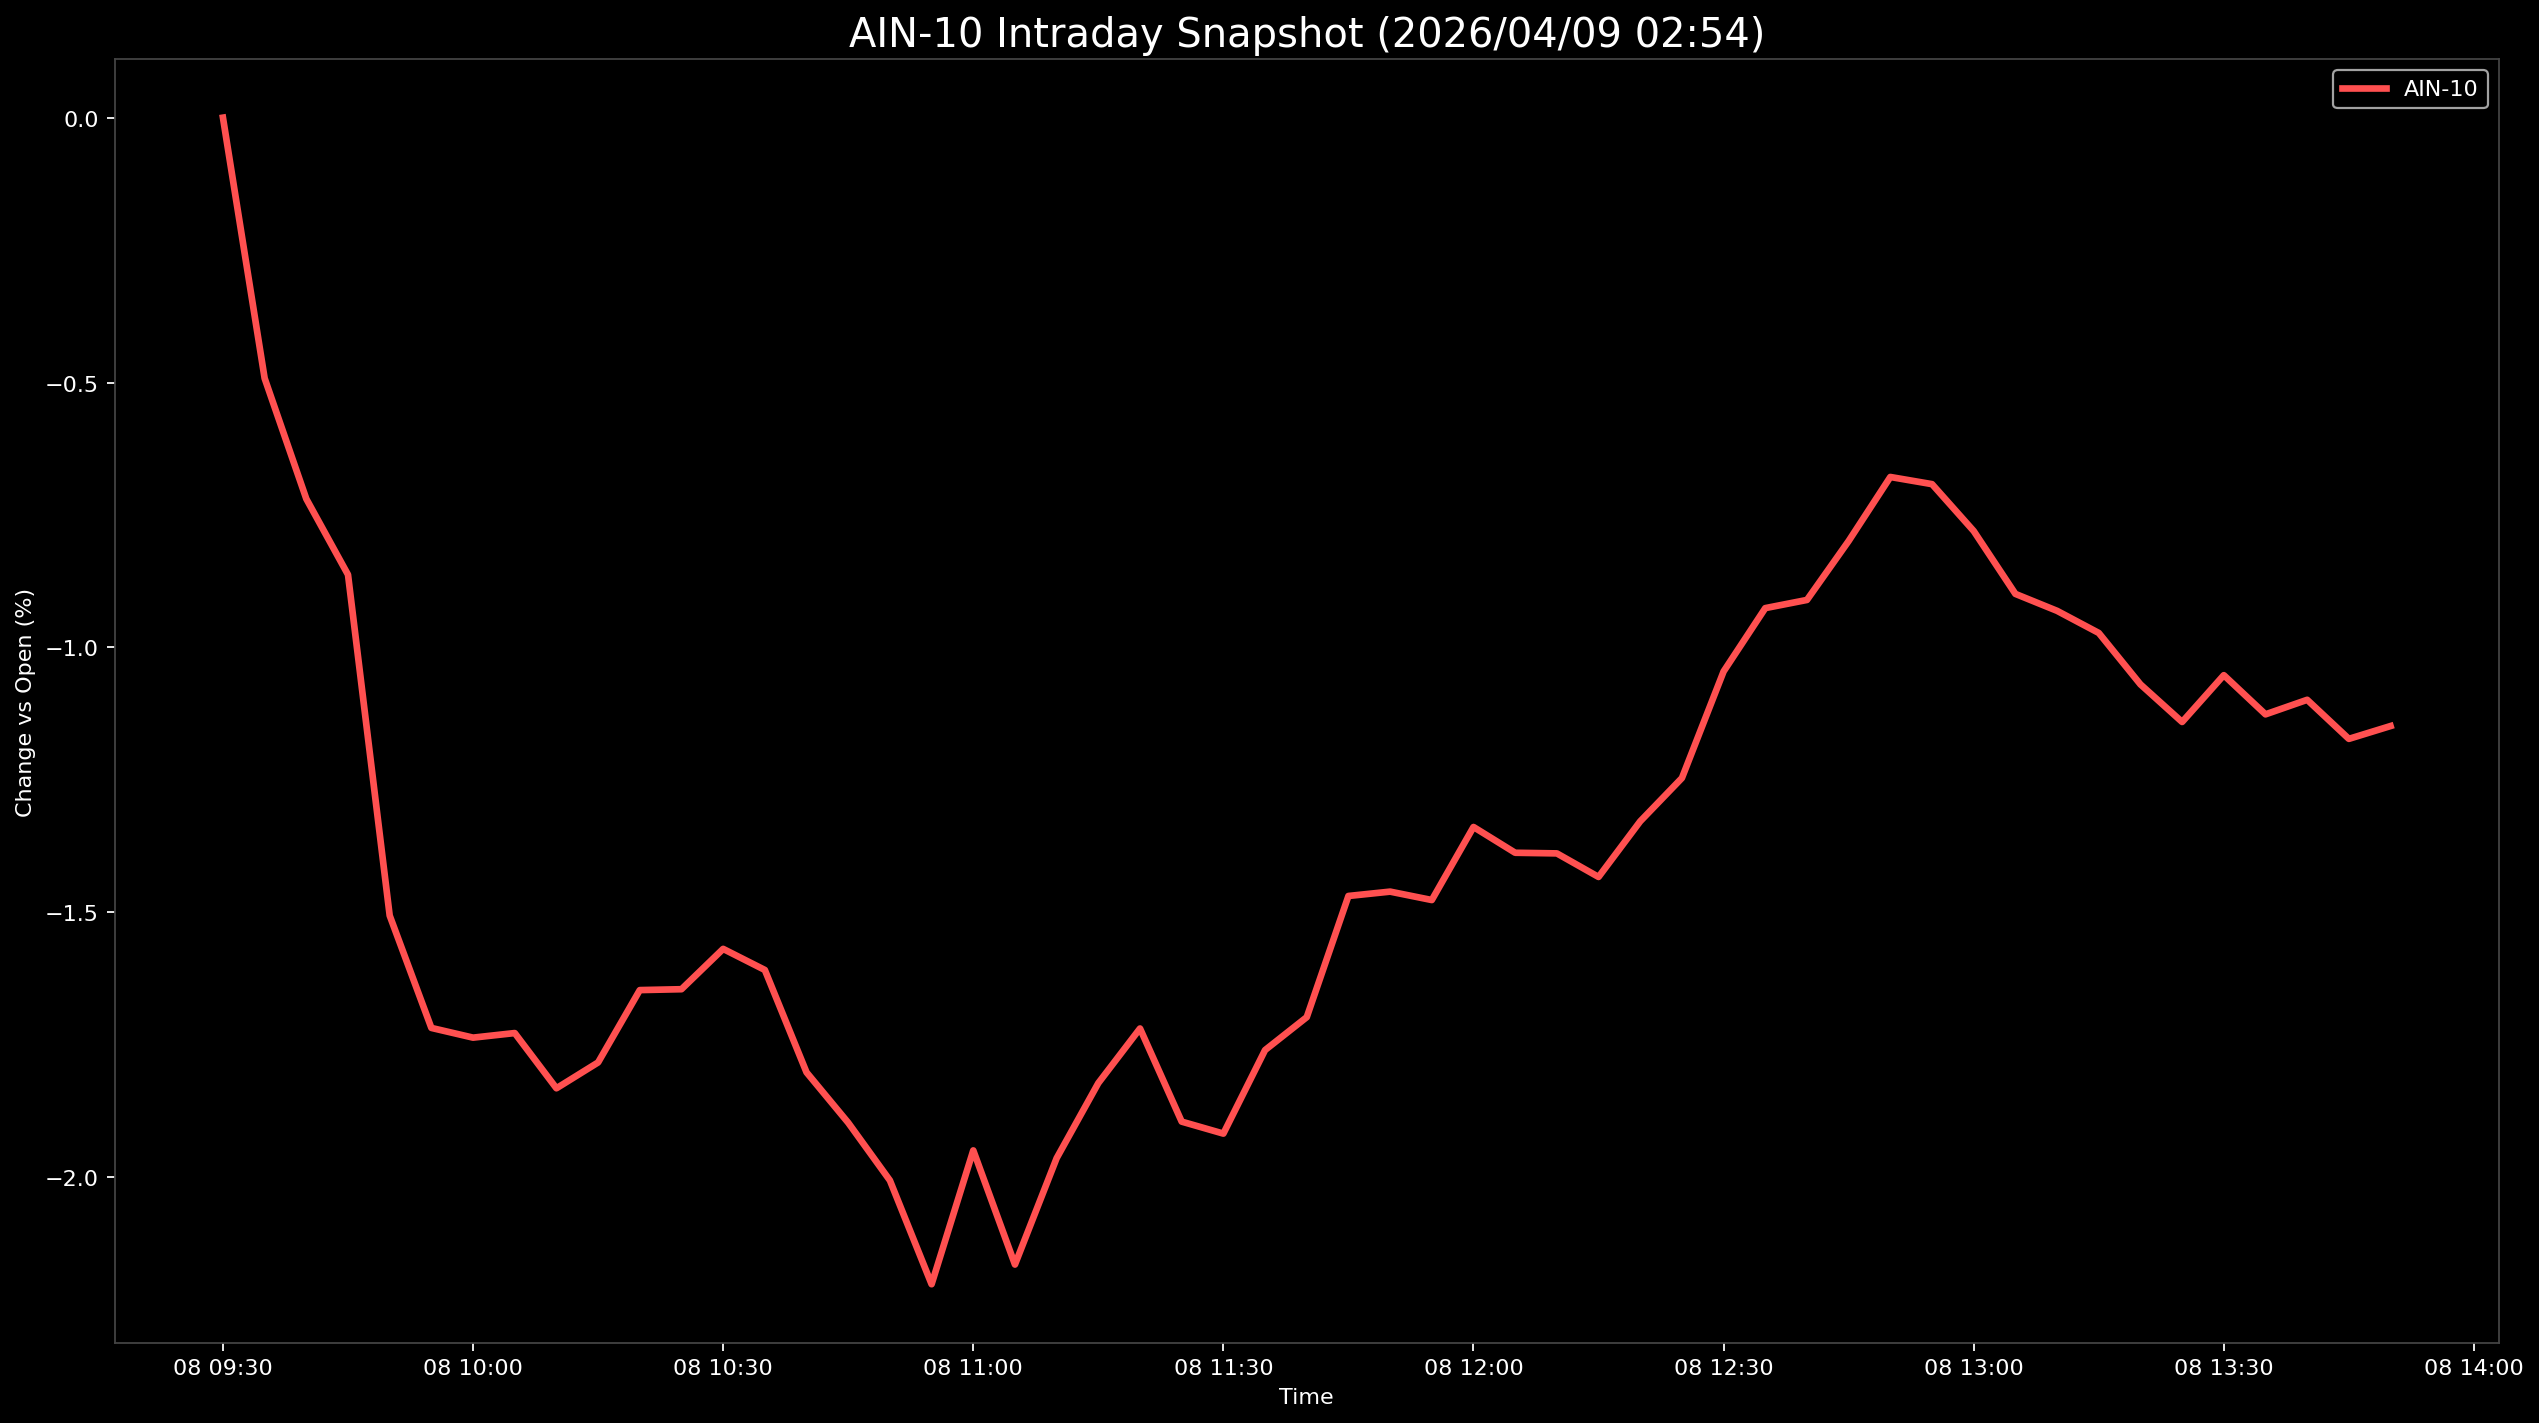

Source data for this figure (header and first rows):
Datetime, AIN-10
2026-04-08 09:30:00, 0.0
2026-04-08 09:35:00, -0.4919
2026-04-08 09:40:00, -0.7196
2026-04-08 09:45:00, -0.8627
2026-04-08 09:50:00, -1.506
2026-04-08 09:55:00, -1.718
2026-04-08 10:00:00, -1.737
2026-04-08 10:05:00, -1.728
2026-04-08 10:10:00, -1.832
2026-04-08 10:15:00, -1.783
2026-04-08 10:20:00, -1.647
2026-04-08 10:25:00, -1.645
2026-04-08 10:30:00, -1.569
2026-04-08 10:35:00, -1.609
2026-04-08 10:40:00, -1.802
2026-04-08 10:45:00, -1.897
2026-04-08 10:50:00, -2.006
2026-04-08 10:55:00, -2.202
2026-04-08 11:00:00, -1.949
2026-04-08 11:05:00, -2.165
2026-04-08 11:10:00, -1.964
2026-04-08 11:15:00, -1.822
2026-04-08 11:20:00, -1.719
2026-04-08 11:25:00, -1.895
2026-04-08 11:30:00, -1.918
2026-04-08 11:35:00, -1.76
2026-04-08 11:40:00, -1.698
2026-04-08 11:45:00, -1.469
2026-04-08 11:50:00, -1.461
2026-04-08 11:55:00, -1.477
2026-04-08 12:00:00, -1.339
2026-04-08 12:05:00, -1.388
2026-04-08 12:10:00, -1.389
2026-04-08 12:15:00, -1.433
2026-04-08 12:20:00, -1.328
2026-04-08 12:25:00, -1.247
2026-04-08 12:30:00, -1.045
2026-04-08 12:35:00, -0.9258
2026-04-08 12:40:00, -0.9103
2026-04-08 12:45:00, -0.7991
2026-04-08 12:50:00, -0.6783
2026-04-08 12:55:00, -0.6918
2026-04-08 13:00:00, -0.7802
2026-04-08 13:05:00, -0.8989
2026-04-08 13:10:00, -0.9309
2026-04-08 13:15:00, -0.9727
2026-04-08 13:20:00, -1.07
2026-04-08 13:25:00, -1.141
2026-04-08 13:30:00, -1.052
2026-04-08 13:35:00, -1.126
2026-04-08 13:40:00, -1.099
2026-04-08 13:45:00, -1.173
2026-04-08 13:50:00, -1.148
